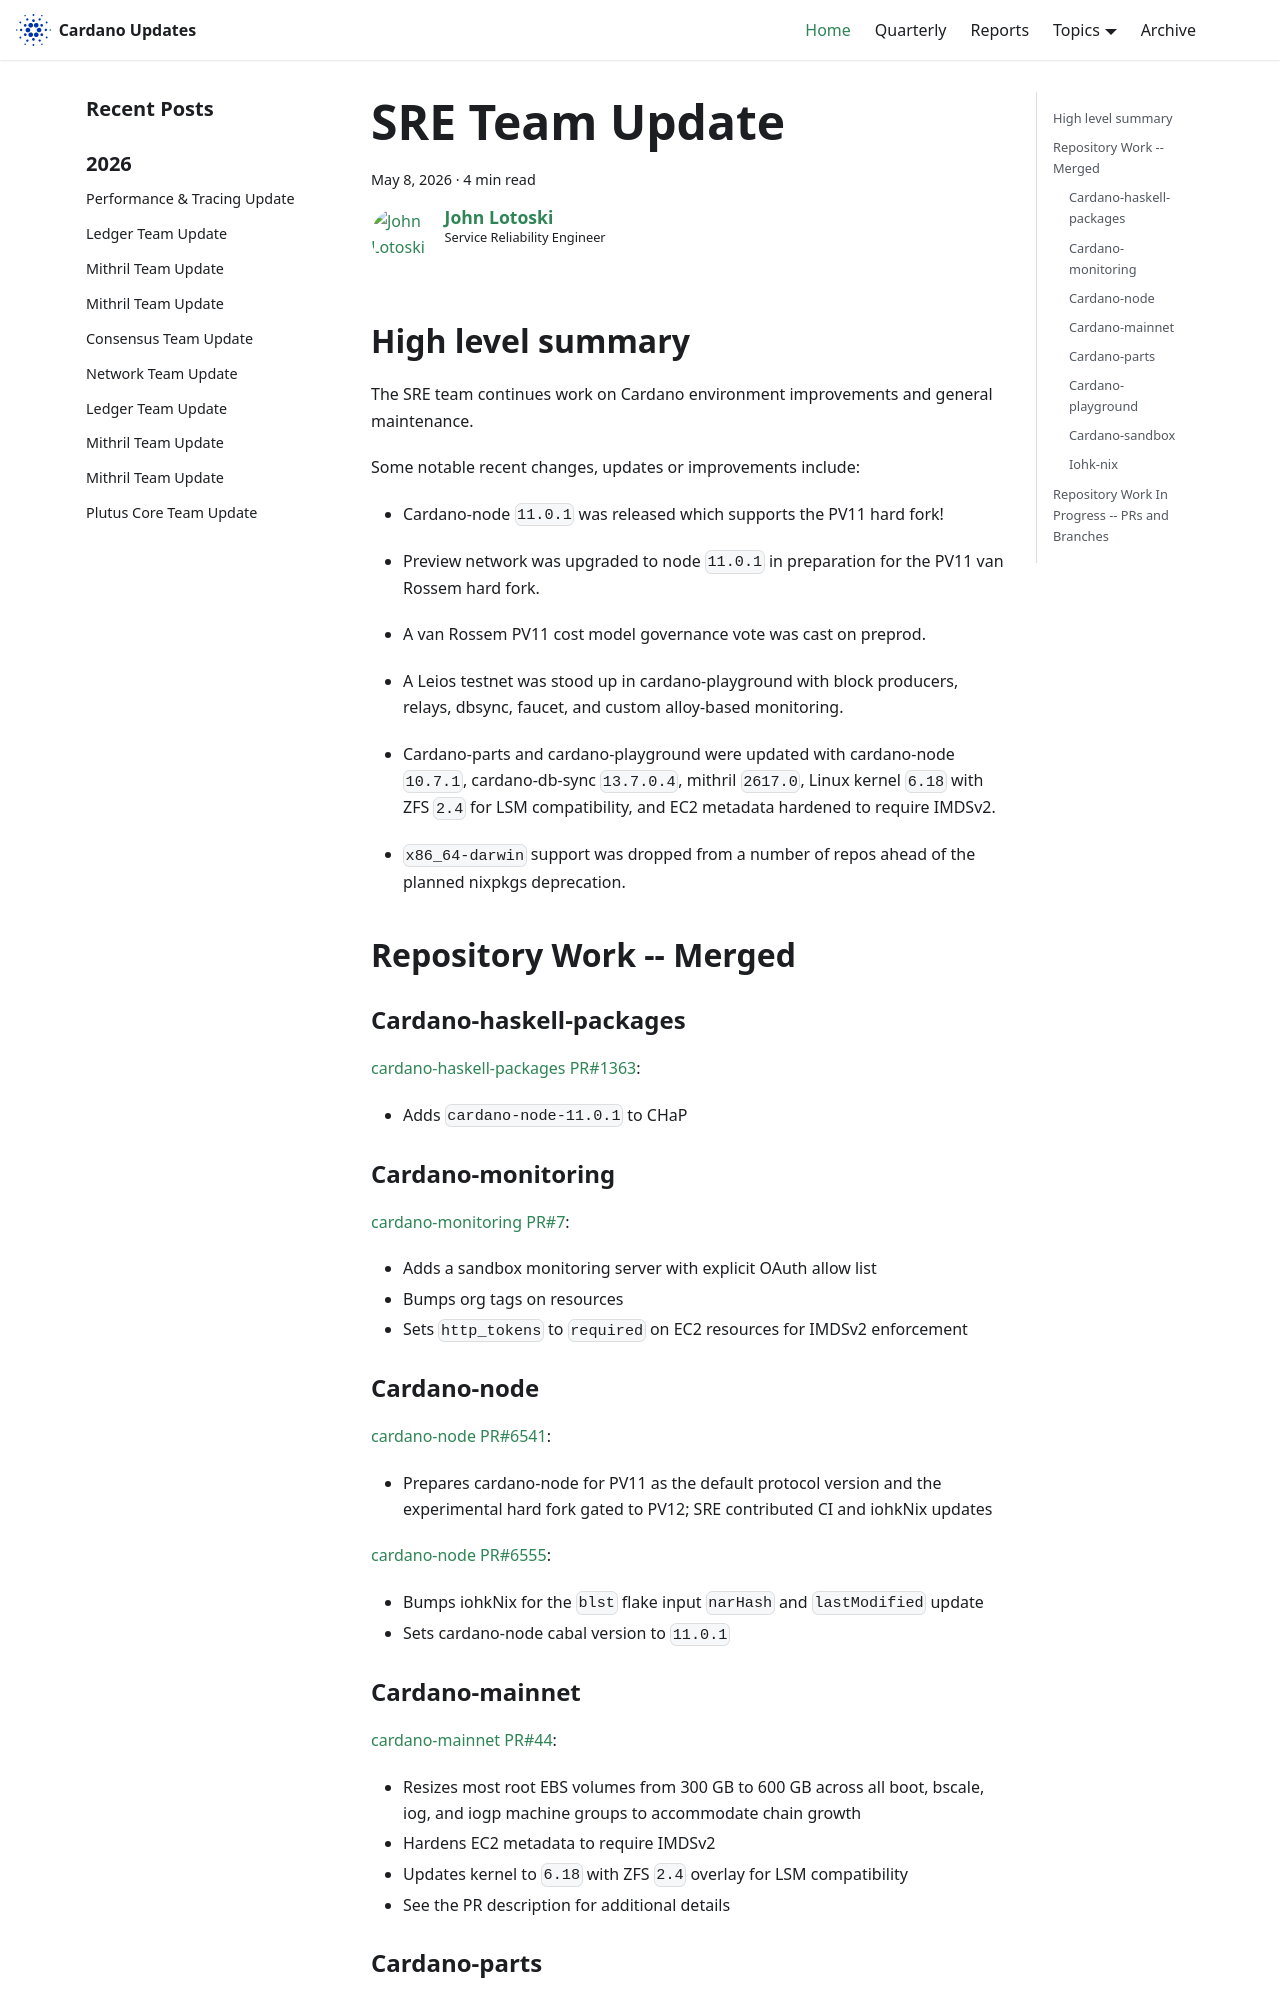

repository: IntersectMBO/cardano-updates · page: 2026-05-08-sre/index.html · generator: docusaurus

---
title: SRE Team Update
slug: 2026-05-08-sre
authors: johnalotoski
tags: [sre]
hide_table_of_contents: false
---

## High level summary

The SRE team continues work on Cardano environment improvements and general maintenance.

Some notable recent changes, updates or improvements include:

* Cardano-node `11.0.1` was released which supports the PV11 hard fork!

* Preview network was upgraded to node `11.0.1` in preparation for the PV11 van
  Rossem hard fork.

* A van Rossem PV11 cost model governance vote was cast on preprod.

* A Leios testnet was stood up in cardano-playground with block producers, relays,
  dbsync, faucet, and custom alloy-based monitoring.

* Cardano-parts and cardano-playground were updated with cardano-node `10.7.1`,
  cardano-db-sync `13.7.0.4`, mithril `2617.0`, Linux kernel `6.18` with ZFS
  `2.4` for LSM compatibility, and EC2 metadata hardened to require IMDSv2.

* `x86_64-darwin` support was dropped from a number of repos ahead of the planned
  nixpkgs deprecation.


## Repository Work -- Merged

### Cardano-haskell-packages
[cardano-haskell-packages PR#1363](https://github.com/IntersectMBO/cardano-haskell-packages/pull/1363):
* Adds `cardano-node-11.0.1` to CHaP

### Cardano-monitoring
[cardano-monitoring PR#7](https://github.com/input-output-hk/cardano-monitoring/pull/7):
* Adds a sandbox monitoring server with explicit OAuth allow list
* Bumps org tags on resources
* Sets `http_tokens` to `required` on EC2 resources for IMDSv2 enforcement

### Cardano-node
[cardano-node PR#6541](https://github.com/IntersectMBO/cardano-node/pull/6541):
* Prepares cardano-node for PV11 as the default protocol version and the
  experimental hard fork gated to PV12; SRE contributed CI and iohkNix
  updates

[cardano-node PR#6555](https://github.com/IntersectMBO/cardano-node/pull/6555):
* Bumps iohkNix for the `blst` flake input `narHash` and `lastModified` update
* Sets cardano-node cabal version to `11.0.1`

### Cardano-mainnet
[cardano-mainnet PR#44](https://github.com/input-output-hk/cardano-mainnet/pull/44):
* Resizes most root EBS volumes from 300 GB to 600 GB across all boot, bscale, iog, and iogp machine groups to accommodate chain growth
* Hardens EC2 metadata to require IMDSv2
* Updates kernel to `6.18` with ZFS `2.4` overlay for LSM compatibility
* See the PR description for additional details
